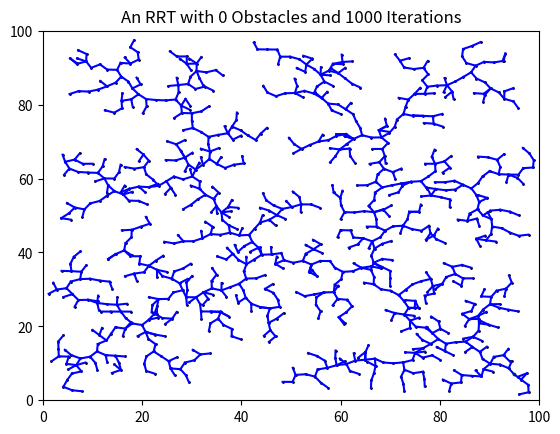

The script that saved this image:
import matplotlib.pyplot as plt
import random
import math
import numpy as np


class RandomTree:
    def __init__(self, K, delta, D):
        # self.q_init = q_init                      # Initial configuration
        self.K = K  # Number of vertices in RRT
        self.delta = delta  # Incremental distance
        self.D = D  # The planning domain [x, y]
        self.G = []  # Initial RRT list
        self.q_rand = []
        self.q_near = []
        self.q_new = []
        self.q_init = []
        self.q_goal = []
        self.number_of_obstacles = 0
        self.obstacles = []

    def RRT_generator(self):
        self.generate_obstacles(self.number_of_obstacles)
        self.random_q_init_and_goal()
        self.G = [self.q_init]  # Adding the initial configuration to the RRT list
        # plt.figure()
        plt.axis([0, self.D[0], 0, self.D[1]])
        plt.title(f'An RRT with {self.number_of_obstacles} Obstacles and {self.K} Iterations')
        plt.scatter(self.q_init[0], self.q_init[1], color='green', s=3)
        # plt.scatter(self.q_goal[0], self.q_goal[1], color='green', s=3)
        for k in range(self.K):
            # print(k)
            self.q_rand = self.random_config(self.D)
            self.q_near = self.nearest_vertex(self.q_rand, self.G)
            self.q_new = self.new_config(self.q_near, self.q_rand, self.delta)
            if not self.check_collision(self.q_new):
                self.G.append(self.q_new)
                # plt.pause(1e-5)
                plt.plot([self.q_near[0], self.q_new[0]], [self.q_near[1], self.q_new[1]], color='blue', markersize=1)
                plt.scatter(self.q_new[0], self.q_new[1], color='black', s=1)
        plt.show()

    def random_config(self, D):  # Generates a random position in the domain
        self.q_rand = [random.randrange(self.D[0]), random.randrange(self.D[1])]
        return self.q_rand

    def nearest_vertex(self, q_rand, G):  # Finds the vertex in  that is closest to the given position
        smallest_dist = 100
        for i in self.G:
            if self.distance(i, self.q_rand) < smallest_dist:
                smallest_dist = self.distance(i, self.q_rand)
                self.q_near = i
        return self.q_near

    def new_config(self, q_near, q_rand, delta):  # Generates a new configuration in the tree
        dist = self.distance(self.q_near, self.q_rand)
        if dist != 0:
            ratio_dist = self.delta / dist
            self.q_new = [((1 - ratio_dist) * self.q_near[0] + ratio_dist * self.q_rand[0]),
                          ((1 - ratio_dist) * self.q_near[1] + ratio_dist * self.q_rand[1])]
        return self.q_new

    def distance(self, point1, point2):
        dist = math.sqrt(pow(point1[0] - point2[0], 2) + pow(point1[1] - point2[1], 2))
        return dist

    def check_collision(self, point):
        collision = False
        for i in self.obstacles:
            if self.distance(i[0], point) < i[1]:
                collision = True
        return collision

    def random_q_init_and_goal(self):
        self.q_init = [random.randrange(self.D[0]), random.randrange(self.D[1])]
        self.q_goal = [random.randrange(self.D[0]), random.randrange(self.D[1])]
        while self.check_collision(self.q_init):
            self.q_init = [random.randrange(self.D[0]), random.randrange(self.D[1])]
        while self.check_collision(self.q_goal):
            self.q_goal = [random.randrange(self.D[0]), random.randrange(self.D[1])]

    def generate_obstacles(self, number_of_obstacles):
        while number_of_obstacles:
            circle_center = (random.randrange(self.D[0]), random.randrange(self.D[1]))
            circle_radius = random.randrange(10)
            circle = plt.Circle(circle_center, circle_radius, color='r')
            plt.gcf().gca().add_artist(circle)
            self.obstacles.append([circle_center, circle_radius])
            number_of_obstacles = number_of_obstacles - 1


def main():
    random_tree = RandomTree(1000, 2, [100, 100])
    random_tree.RRT_generator()
    # print(random_tree)


if __name__ == "__main__":
    main()
